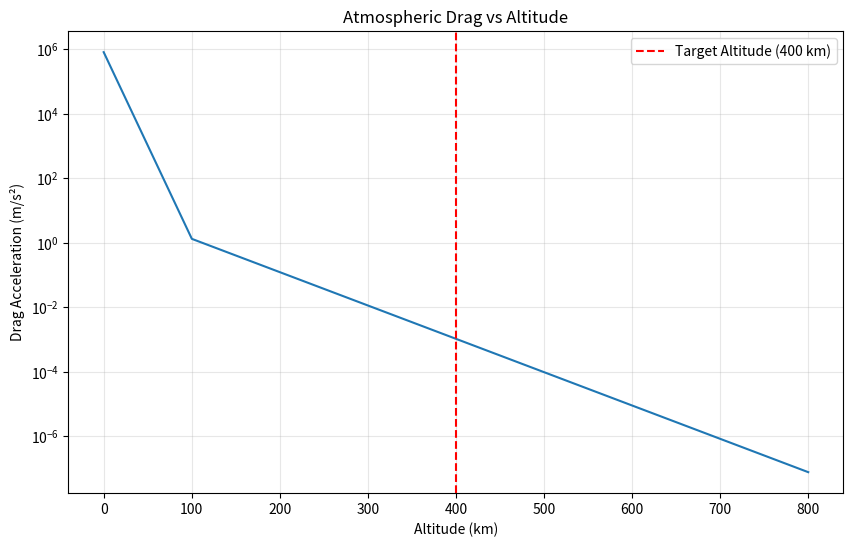

Recreate this plot in Python.
import numpy as np
import matplotlib.pyplot as plt

# Parameters from your satellite environment
rho_0 = 1.225  # Sea level air density (kg/m^3)
C_D = 2.2      # Drag coefficient
A = 10         # Cross-sectional area (m^2)
mass = 1000    # Satellite mass (kg)
velocity = 7800  # Orbital velocity (m/s)

# Current atmospheric model parameters
H_lower = 7500   # Scale height for <100 km
H_upper = 42000  # Scale height for >100 km
altitude_transition = 100000  # 100 km
rho_100 = rho_0 * np.exp(-altitude_transition / H_lower)

# Altitude range (0 to 800 km)
altitudes = np.linspace(0, 800000, 1000)

# Calculate atmospheric density
densities = []
for alt in altitudes:
    if alt < altitude_transition:
        rho = rho_0 * np.exp(-alt / H_lower)
    else:
        rho = rho_100 * np.exp(-(alt - altitude_transition) / H_upper)
    densities.append(rho)

# Calculate drag acceleration
drag_accelerations = []
for rho in densities:
    drag_acc = 0.5 * rho * velocity**2 * C_D * A / mass
    drag_accelerations.append(drag_acc)

# Plot
plt.figure(figsize=(10, 6))
plt.semilogy(altitudes/1000, drag_accelerations)
plt.xlabel('Altitude (km)')
plt.ylabel('Drag Acceleration (m/s²)')
plt.title('Atmospheric Drag vs Altitude')
plt.grid(True, alpha=0.3)
plt.axvline(x=400, color='red', linestyle='--', label='Target Altitude (400 km)')
plt.legend()
plt.show()

# Print drag at target altitude
target_idx = np.argmin(np.abs(altitudes - 400000))
print(f"Drag acceleration at 400 km: {drag_accelerations[target_idx]:.2e} m/s²")